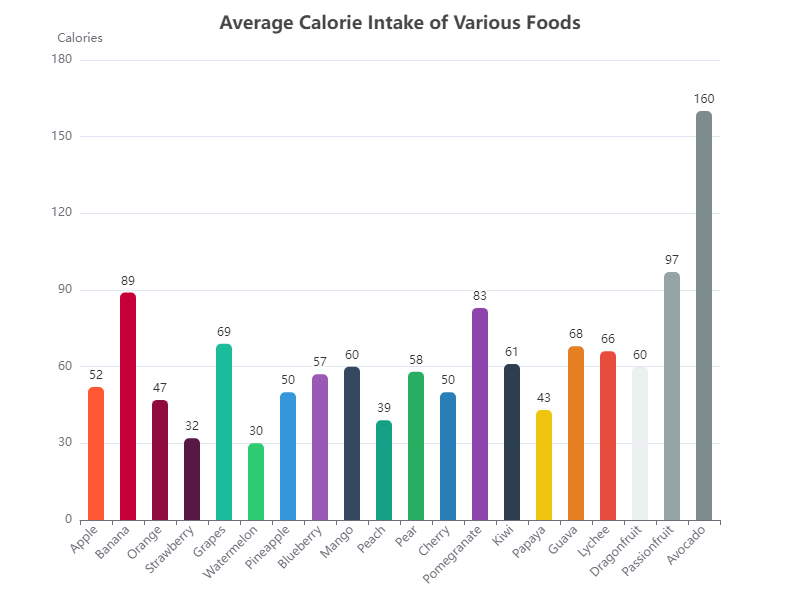

Data behind this chart, as committed beside it:
Food, Calories
Apple, 52
Banana, 89
Orange, 47
Strawberry, 32
Grapes, 69
Watermelon, 30
Pineapple, 50
Blueberry, 57
Mango, 60
Peach, 39
Pear, 58
Cherry, 50
Pomegranate, 83
Kiwi, 61
Papaya, 43
Guava, 68
Lychee, 66
Dragonfruit, 60
Passionfruit, 97
Avocado, 160
